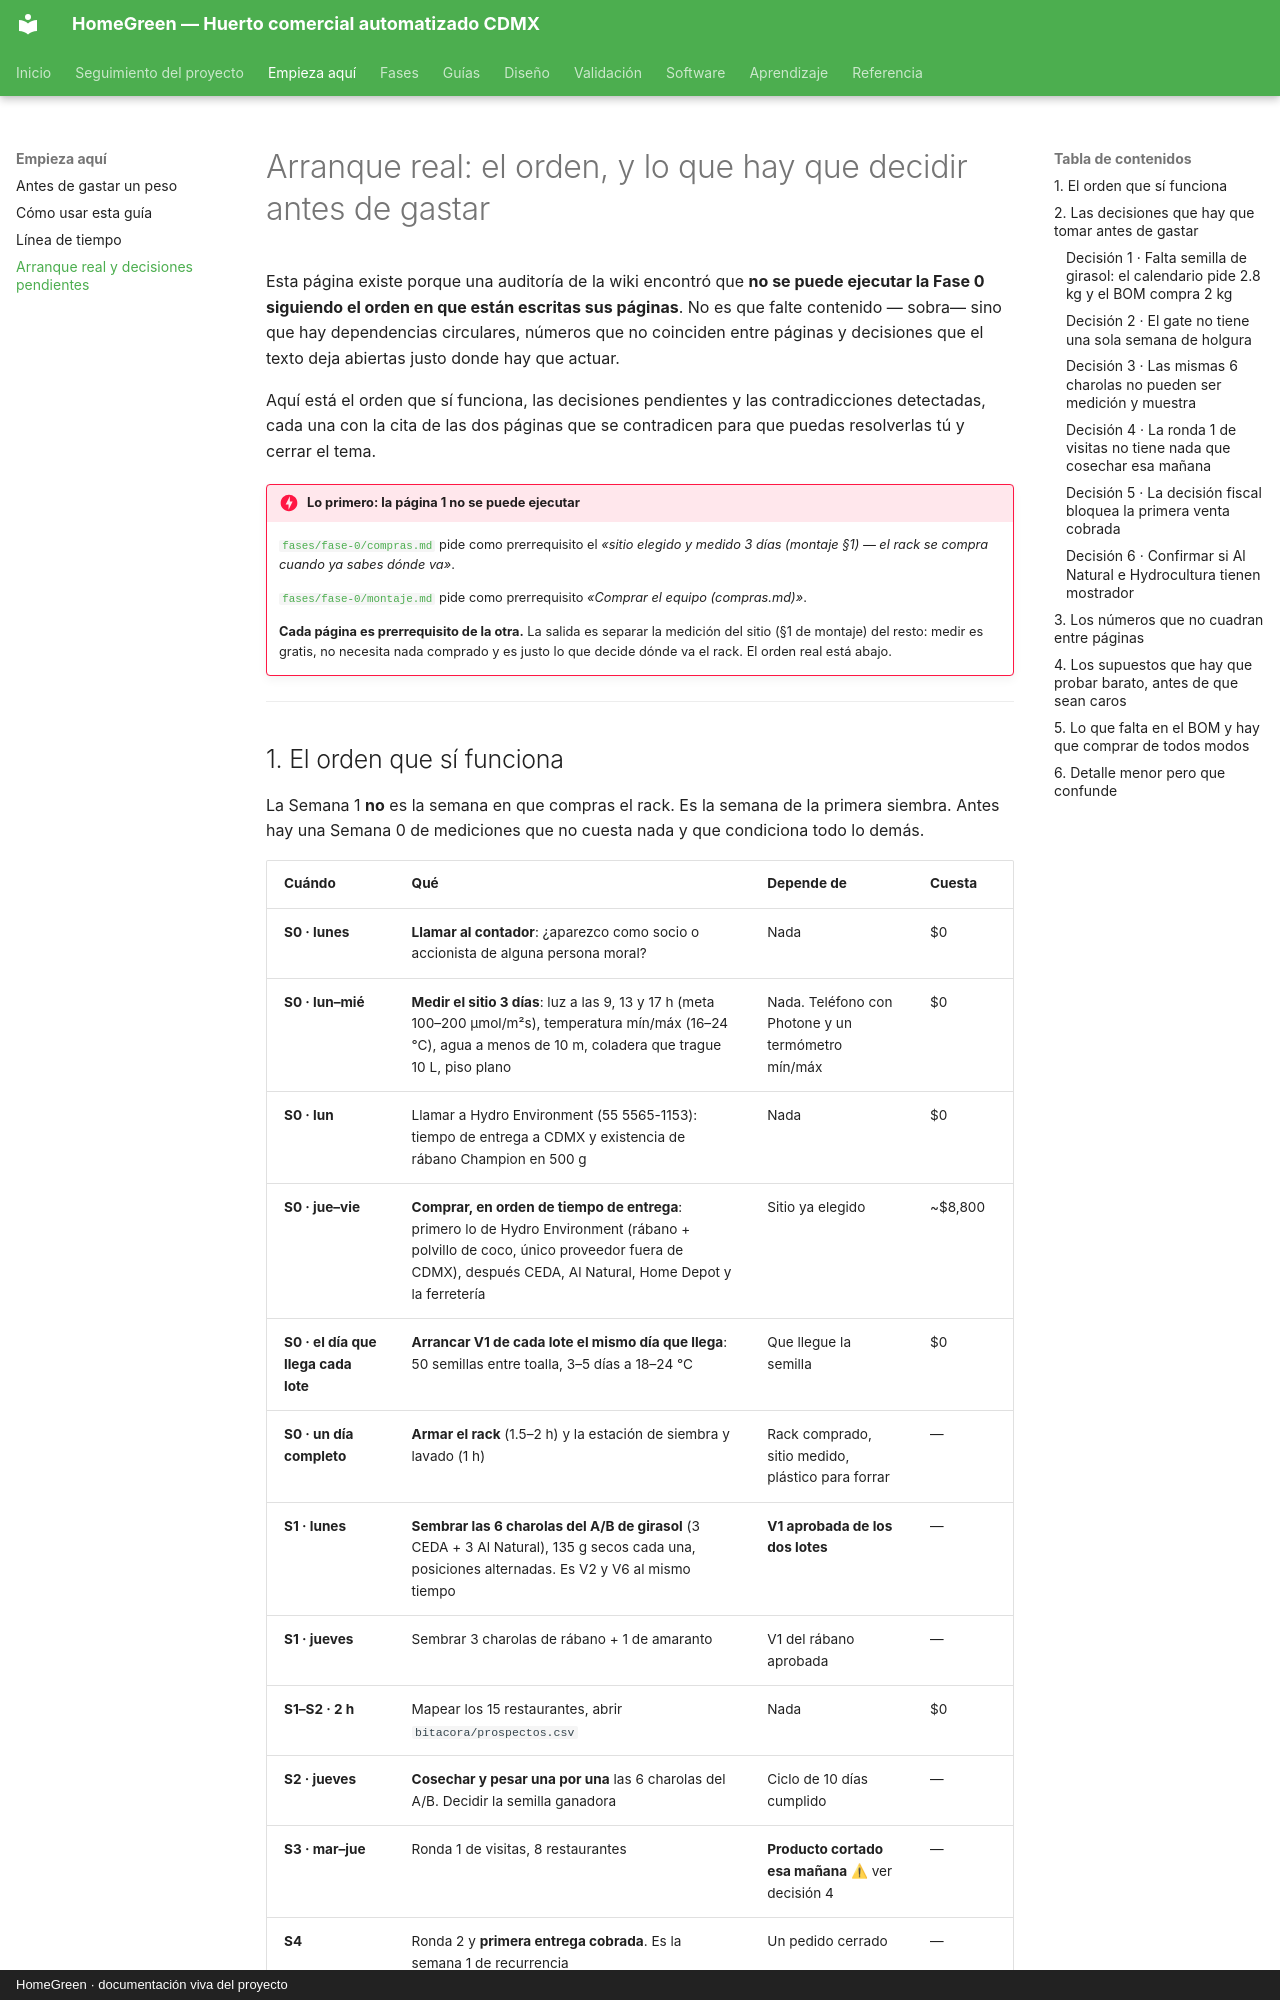

repository: AndresIslas99/HomeGreen · page: empieza-aqui/arranque-real/index.html · generator: mkdocs · copyright: HomeGreen · documentación viva del proyecto

# Arranque real: el orden, y lo que hay que decidir antes de gastar

Esta página existe porque una auditoría de la wiki encontró que **no se puede ejecutar la
Fase 0 siguiendo el orden en que están escritas sus páginas**. No es que falte contenido —
sobra— sino que hay dependencias circulares, números que no coinciden entre páginas y
decisiones que el texto deja abiertas justo donde hay que actuar.

Aquí está el orden que sí funciona, las decisiones pendientes y las contradicciones
detectadas, cada una con la cita de las dos páginas que se contradicen para que puedas
resolverlas tú y cerrar el tema.

!!! danger "Lo primero: la página 1 no se puede ejecutar"
    [`fases/fase-0/compras.md`](../fases/fase-0/compras.md) pide como prerrequisito el
    *«sitio elegido y medido 3 días (montaje §1) — el rack se compra cuando ya sabes dónde va»*.

    [`fases/fase-0/montaje.md`](../fases/fase-0/montaje.md) pide como prerrequisito
    *«Comprar el equipo (compras.md)»*.

    **Cada página es prerrequisito de la otra.** La salida es separar la medición del sitio
    (§1 de montaje) del resto: medir es gratis, no necesita nada comprado y es justo lo que
    decide dónde va el rack. El orden real está abajo.

---
